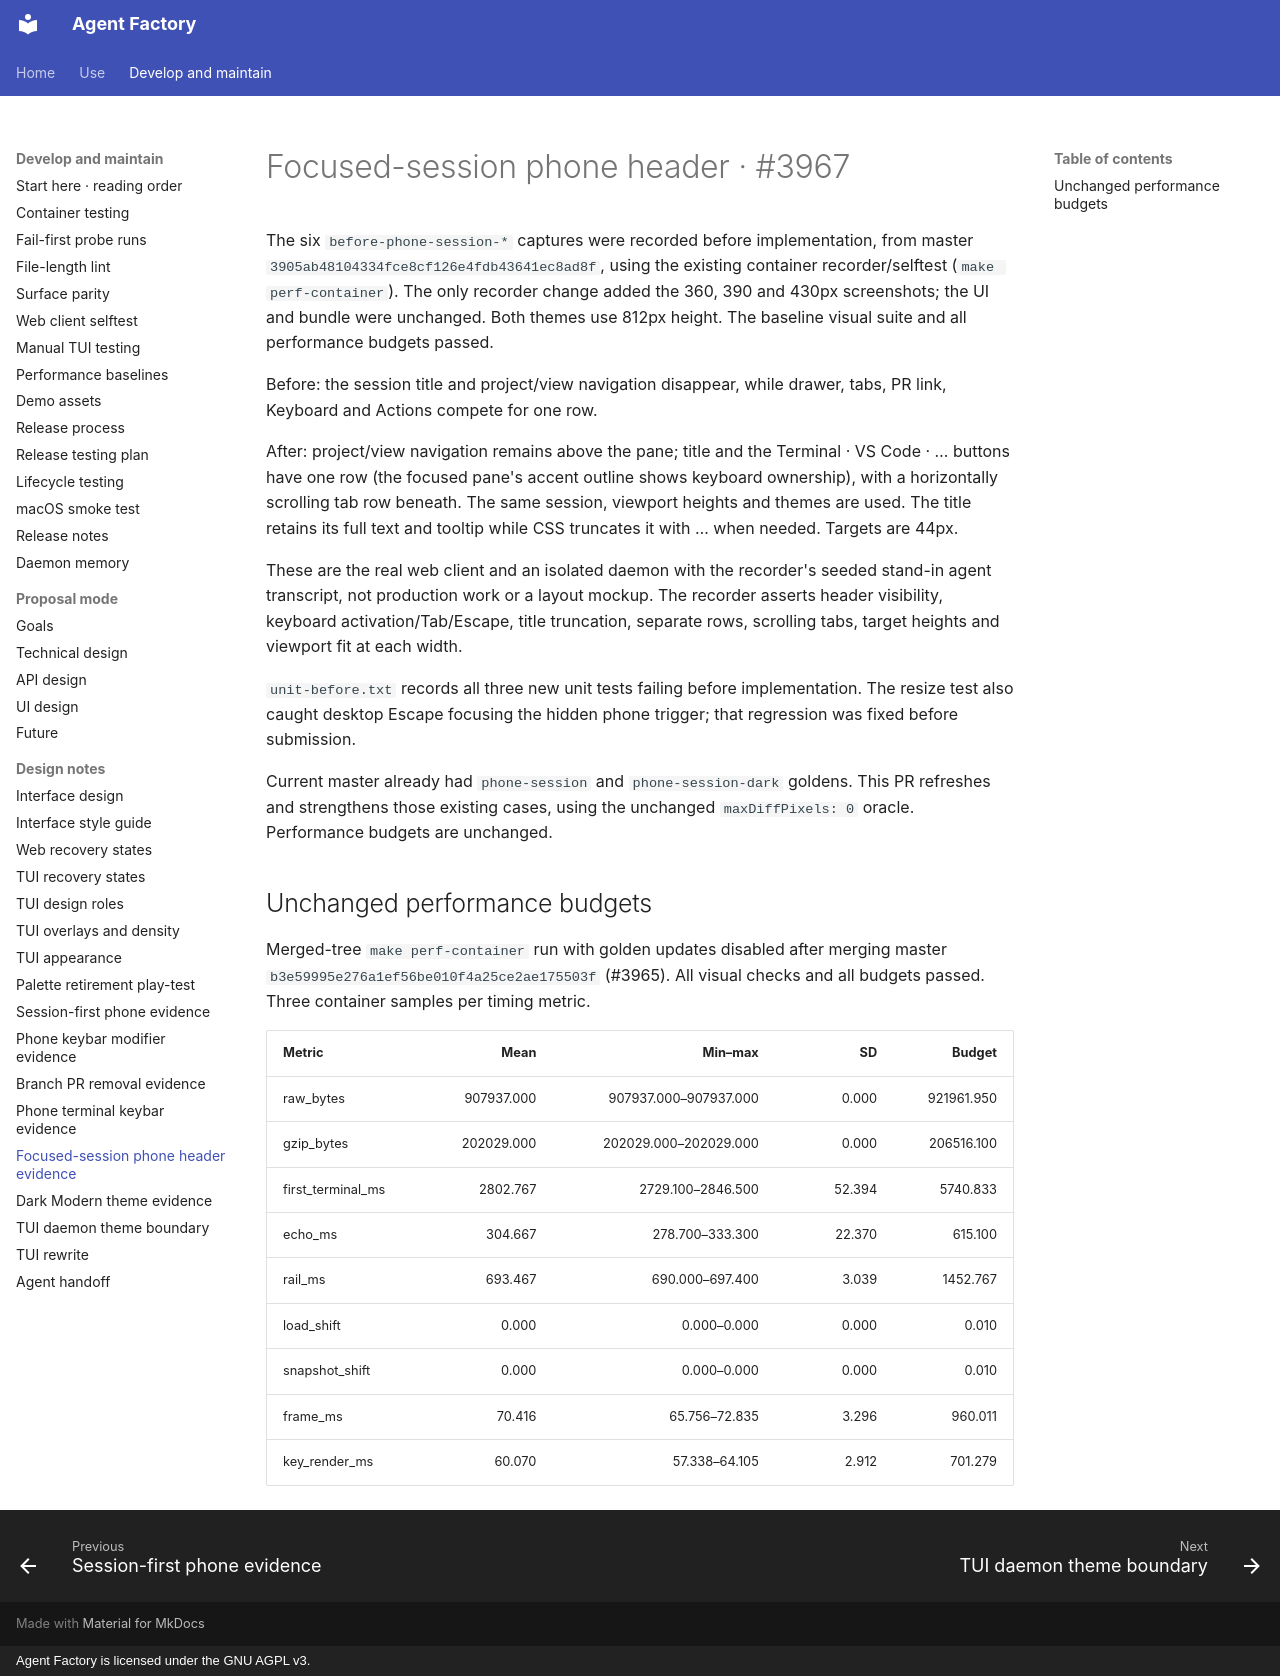

repository: sachiniyer/agent-factory · page: assets/design/3967/index.html · generator: mkdocs · copyright: Agent Factory is licensed under the GNU AGPL v3.

# Focused-session phone header · #3967

The six `before-phone-session-*` captures were recorded before implementation,
from master `3905ab48104334fce8cf126e4fdb43641ec8ad8f`, using the existing container
recorder/selftest (`make perf-container`). The only recorder change added the
360, 390 and 430px screenshots; the UI and bundle were unchanged. Both themes
use 812px height. The baseline visual suite and all performance budgets passed.

Before: the session title and project/view navigation disappear, while drawer,
tabs, PR link, Keyboard and Actions compete for one row.

After: project/view navigation remains above the pane; title and the
Terminal · VS Code · … buttons have one row (the focused pane's accent outline
shows keyboard ownership), with a horizontally scrolling tab row beneath. The
same session, viewport heights and themes are used. The title retains its full
text and tooltip while CSS truncates it with … when needed. Targets are 44px.

These are the real web client and an isolated daemon with the recorder's seeded
stand-in agent transcript, not production work or a layout mockup. The recorder
asserts header visibility, keyboard activation/Tab/Escape, title truncation,
separate rows, scrolling tabs, target heights and viewport fit at each width.

`unit-before.txt` records all three new unit tests failing before implementation.
The resize test also caught desktop Escape focusing the hidden phone trigger;
that regression was fixed before submission.

Current master already had `phone-session` and `phone-session-dark` goldens.
This PR refreshes and strengthens those existing cases, using the unchanged
`maxDiffPixels: 0` oracle. Performance budgets are unchanged.

## Unchanged performance budgets

Merged-tree `make perf-container` run with golden updates disabled after merging
master `b3e59995e276a1ef56be010f4a25ce2ae175503f` (#3965). All visual checks
and all budgets passed. Three container samples per timing metric.

| Metric | Mean | Min–max | SD | Budget |
| --- | ---: | ---: | ---: | ---: |
| raw_bytes | 907937.000 | 907937.000–907937.000 | 0.000 | 921961.950 |
| gzip_bytes | 202029.000 | 202029.000–202029.000 | 0.000 | 206516.100 |
| first_terminal_ms | 2802.767 | 2729.100–2846.500 | 52.394 | 5740.833 |
| echo_ms | 304.667 | 278.700–333.300 | 22.370 | 615.100 |
| rail_ms | 693.467 | 690.000–697.400 | 3.039 | 1452.767 |
| load_shift | 0.000 | 0.000–0.000 | 0.000 | 0.010 |
| snapshot_shift | 0.000 | 0.000–0.000 | 0.000 | 0.010 |
| frame_ms | 70.416 | 65.756–72.835 | 3.296 | 960.011 |
| key_render_ms | 60.070 | 57.338–64.105 | 2.912 | 701.279 |
